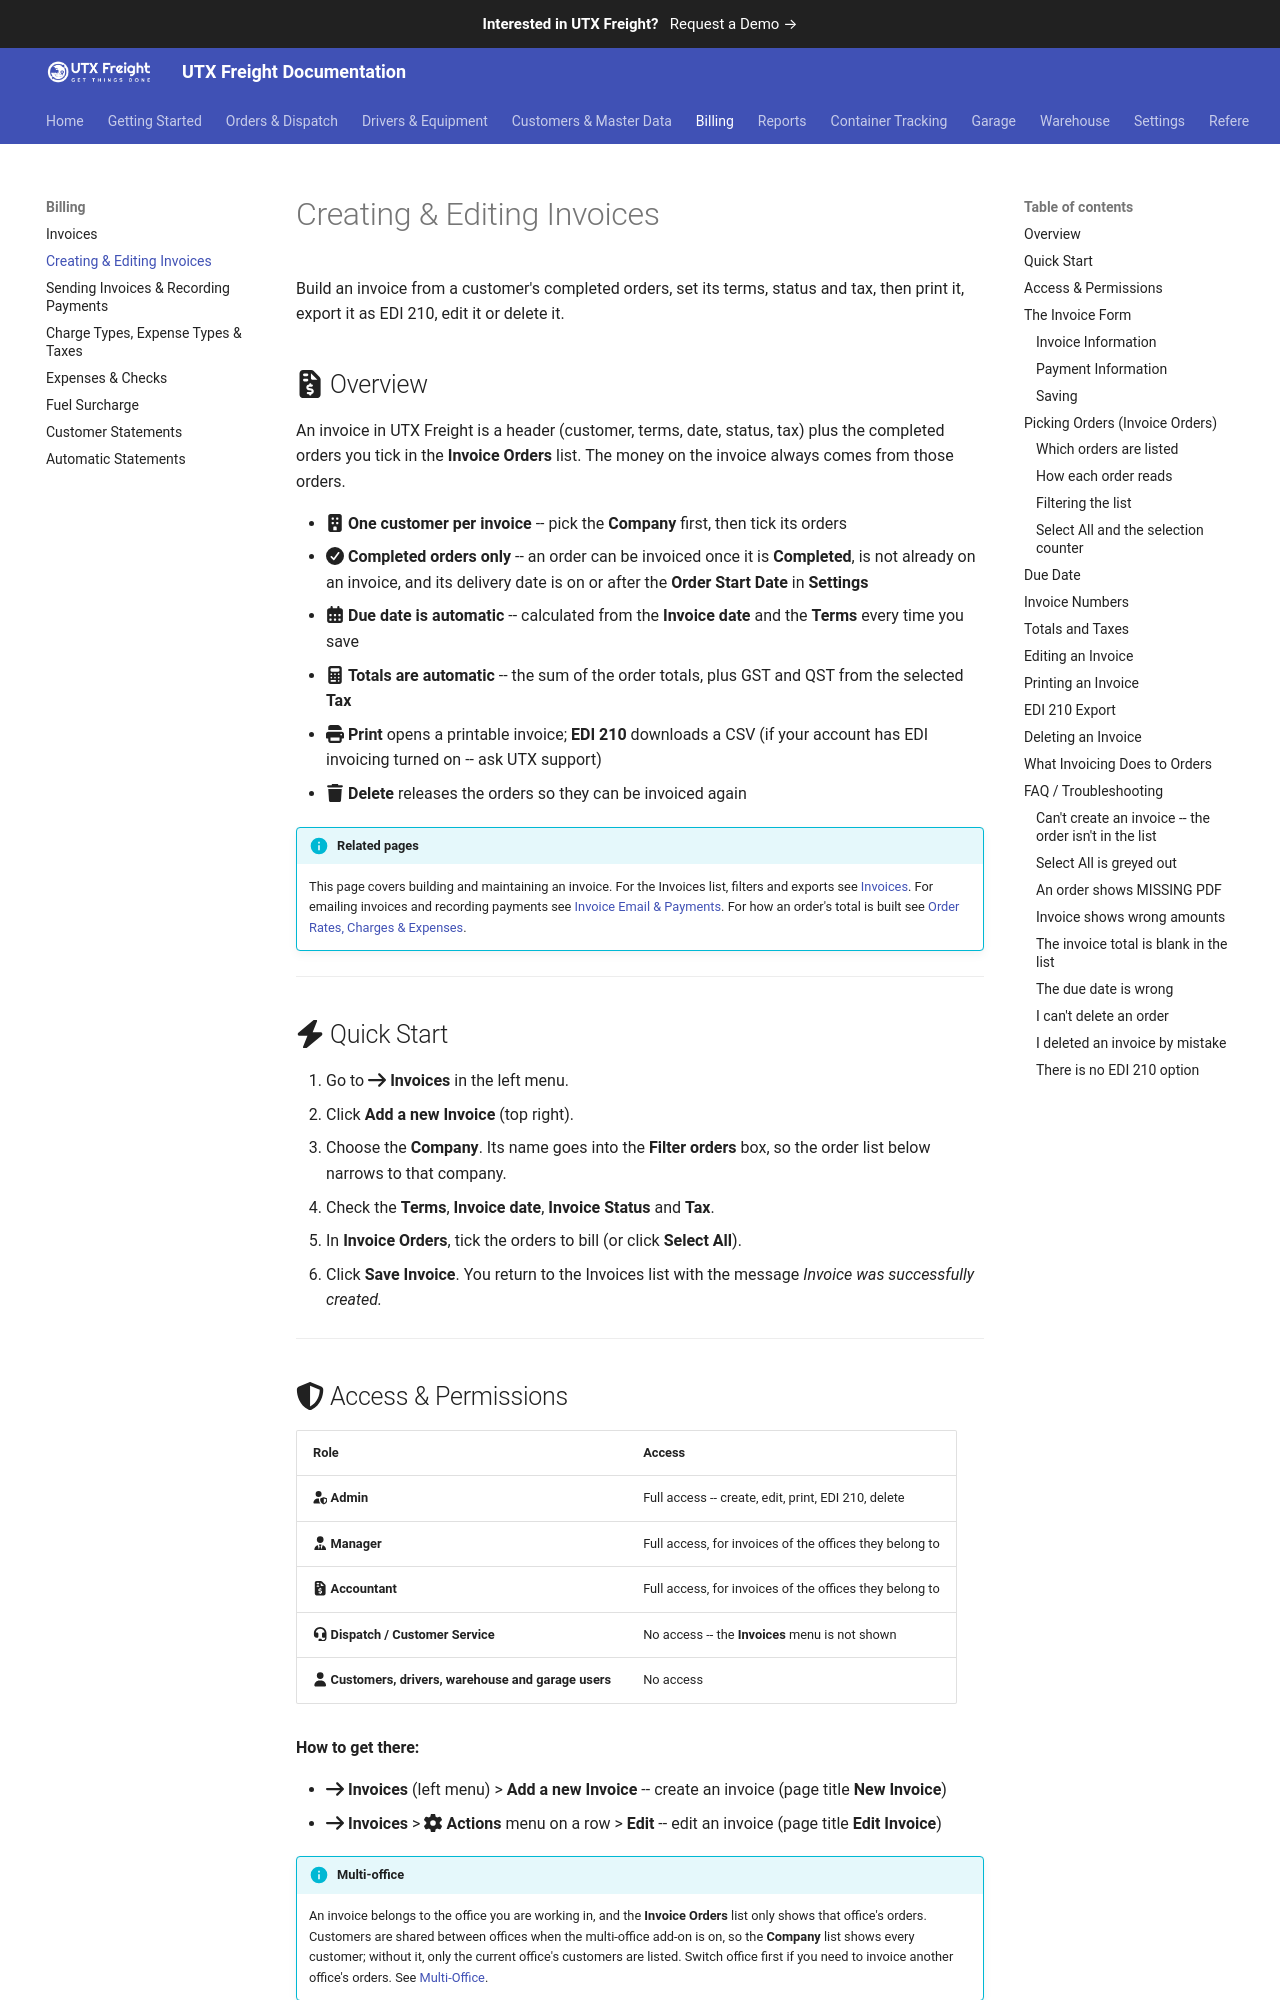

repository: utxweb/utxfreight-docs · page: freight/creating-invoices/index.html · generator: mkdocs

# Creating & Editing Invoices

Build an invoice from a customer's completed orders, set its terms, status and tax, then print it, export it as EDI 210, edit it or delete it.

## :fontawesome-solid-file-invoice-dollar: Overview

An invoice in UTX Freight is a header (customer, terms, date, status, tax) plus the completed orders you tick in the **Invoice Orders** list. The money on the invoice always comes from those orders.

- :fontawesome-solid-building: **One customer per invoice** -- pick the **Company** first, then tick its orders
- :fontawesome-solid-circle-check: **Completed orders only** -- an order can be invoiced once it is **Completed**, is not already on an invoice, and its delivery date is on or after the **Order Start Date** in **Settings**
- :fontawesome-solid-calendar-days: **Due date is automatic** -- calculated from the **Invoice date** and the **Terms** every time you save
- :fontawesome-solid-calculator: **Totals are automatic** -- the sum of the order totals, plus GST and QST from the selected **Tax**
- :fontawesome-solid-print: **Print** opens a printable invoice; **EDI 210** downloads a CSV (if your account has EDI invoicing turned on -- ask UTX support)
- :fontawesome-solid-trash: **Delete** releases the orders so they can be invoiced again

!!! info "Related pages"
    This page covers building and maintaining an invoice. For the Invoices list, filters and exports see [Invoices](invoices.md). For emailing invoices and recording payments see [Invoice Email & Payments](invoice-email-and-payments.md). For how an order's total is built see [Order Rates, Charges & Expenses](order-charges-and-expenses.md).

<!-- TODO: Screenshot — The New Invoice form showing the Invoice Information section and the Invoice Orders picker -->

---

## :fontawesome-solid-bolt: Quick Start

1. Go to :fontawesome-solid-arrow-right: **Invoices** in the left menu.
2. Click **Add a new Invoice** (top right).
3. Choose the **Company**. Its name goes into the **Filter orders** box, so the order list below narrows to that company.
4. Check the **Terms**, **Invoice date**, **Invoice Status** and **Tax**.
5. In **Invoice Orders**, tick the orders to bill (or click **Select All**).
6. Click **Save Invoice**. You return to the Invoices list with the message *Invoice was successfully created.*

---
